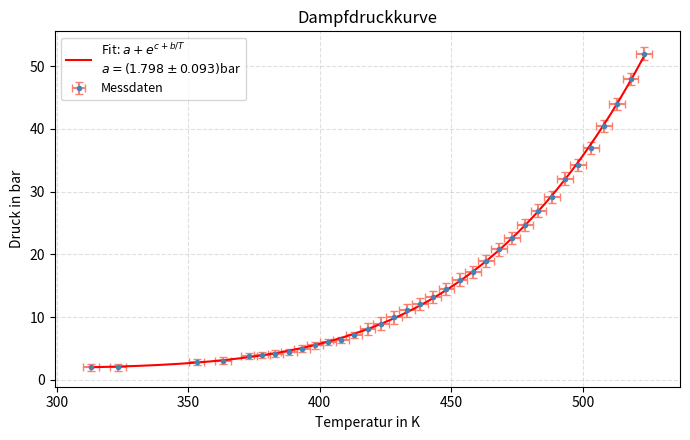

Reproduce this figure in Python. (Note: this script raises an exception after producing the figure.)
import numpy as np
import matplotlib.pyplot as plt
from scipy.optimize import curve_fit

temp = np.array([39.9, 50, 80, 90, 100, 105, 110, 115, 120, 125, 130, 135, 140, 145, 150, 155, 160, 165, 170, 175, 180, 185, 190, 195, 200, 205, 210, 215, 220, 225, 230, 235, 240, 245, 250])
temp = temp + 273.15
tempErr = np.full(len(temp), 3)

pressures = np.array([1, 1, 1.9, 2.1, 2.8, 3.0, 3.2, 3.5, 4.0, 4.5, 5.1, 5.4, 6.2, 7.1, 8.0, 9.0, 10.1, 11.1, 12.2, 13.5, 15.0, 16.2, 18.0, 19.8, 21.6, 23.7, 26.0, 28.2, 31.1, 33.3, 36.0, 39.5, 43, 47, 51])
pressures = pressures + 0.965
pressError = np.full(13, 0.5)
pressError = np.append(pressError, np.full(len(pressures) - 13, 1))

def func(T, a, b, c):
    return a + np.exp(c + b / T)

params, covariance = curve_fit(func, temp, pressures)
a, b, c = params
perr = np.sqrt(np.diag(covariance))  # Unsicherheiten der Parameter

temp_fit = np.linspace(min(temp), max(temp), 500)
press_fit = func(temp_fit, a, b, c)

fig, ax = plt.subplots(figsize=(7, 4.5))

ax.errorbar(temp, pressures, pressError, tempErr,
            fmt='o', color='steelblue', ecolor='salmon',
            ms=3, capsize=3, label='Messdaten')

ax.plot(temp_fit, press_fit, 'r-', linewidth=1.5,
        label=(f'Fit: $a + e^{{c + b/T}}$\n'
               f'$a = ({a:.3f} \\pm {perr[0]:.3f})$bar'))

ax.set_ylabel('Druck in bar')
ax.set_xlabel('Temperatur in K')
ax.set_title('Dampfdruckkurve')
ax.legend(fontsize=9)
ax.grid(True, linestyle='--', alpha=0.4)

plt.tight_layout()
# plt.show()
plt.savefig("./04_APW/Images/PTDiagramm.jpg", dpi = 400)
